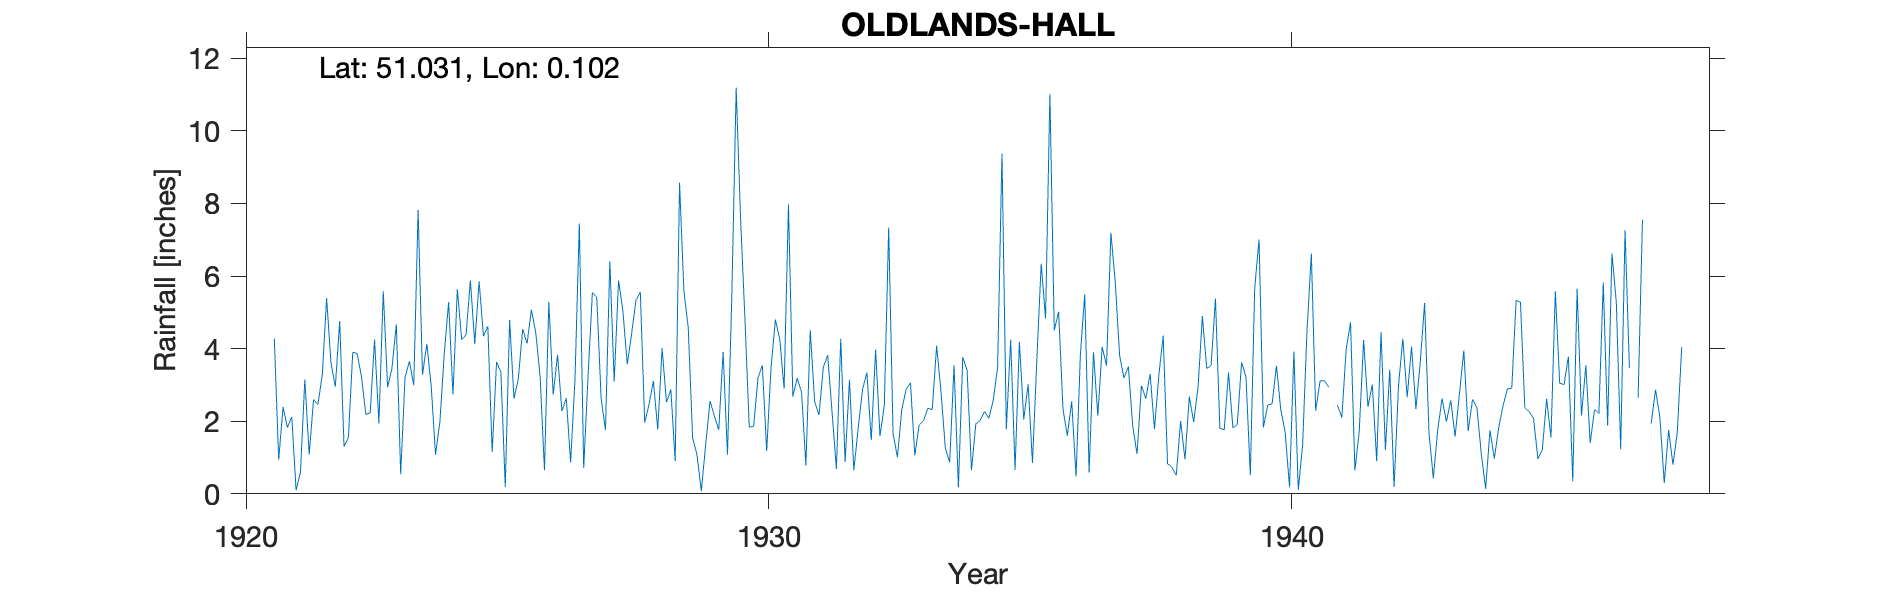

The file beside this chart, header and first rows:
OLDLANDS-HALL, , , , , , , , , , , , , , , , , , , , , , , 
Grid ref, TQ475278, Long, 0.1021, Lat, 51.03, Elevation, 400, ft, , , , , , , , , , , , , , , 
Station no, 516, , , , , , , , , , , , , , , , , , , , , , 
, 1920, 1921, 1922, 1923, 1924, 1925, 1926, 1927, 1928, 1929, 1930, 1931, 1932, 1933, 1934, 1935, 1936, 1937, 1938, 1939, 1940, 1941, 1942
January, , 4.28, 5.39, 1.94, 2.97, 4.34, 4.44, 3.24, 5.56, 1.54, 4.86, 3.19, 3.14, 2.32, 3.54, 1.78, 5.02, 7.19, 4.36, 5.38, 2.45, 3.11, 3.01
February, , 0.94, 3.61, 5.58, 1.08, 4.62, 3.23, 5.55, 1.96, 1.08, 1.84, 2.8, 0.65, 2.88, 0.18, 4.25, 2.34, 5.83, 0.83, 1.81, 2.48, 3.12, 0.9
March, , 2.39, 2.95, 2.94, 1.99, 1.15, 0.65, 5.41, 2.47, 0.08, 1.86, 0.78, 1.81, 3.06, 3.77, 0.66, 1.6, 3.81, 0.73, 1.76, 3.53, 2.94, 4.46
April, , 1.83, 4.76, 3.46, 3.86, 3.63, 5.29, 2.63, 3.11, 1.36, 3.19, 4.51, 2.88, 1.06, 3.4, 4.19, 2.55, 3.19, 0.51, 3.34, 2.31, , 1.21
May, , 2.12, 1.3, 4.67, 5.28, 3.36, 2.73, 1.76, 1.77, 2.56, 3.54, 2.55, 3.34, 1.9, 0.65, 2.05, 0.48, 3.51, 2.01, 1.82, 1.69, 2.44, 3.42
June, , 0.1, 1.56, 0.54, 2.74, 0.18, 3.83, 6.41, 4.01, 2.14, 1.18, 2.17, 1.48, 2.02, 1.93, 3.02, 3.86, 1.88, 0.95, 1.91, 0.18, 2.1, 0.19
July, , 0.6, 3.9, 3.21, 5.64, 4.79, 2.28, 3.09, 2.52, 1.76, 3.49, 3.49, 3.97, 2.36, 2.02, 0.85, 5.5, 1.1, 2.68, 3.62, 3.92, 3.99, 2.98
August, , 3.15, 3.87, 3.65, 4.25, 2.62, 2.64, 5.88, 2.88, 3.91, 4.8, 3.82, 1.59, 2.32, 2.27, 3.7, 0.59, 2.98, 1.98, 3.22, 0.11, 4.73, 4.27
September, , 1.08, 3.23, 2.99, 4.38, 3.18, 0.87, 5.03, 0.9, 1.08, 4.26, 2.26, 2.44, 4.08, 2.08, 6.34, 3.9, 2.62, 2.93, 0.51, 1.34, 0.65, 2.66
October, , 2.6, 2.19, 7.82, 5.88, 4.54, 3.14, 3.57, 8.57, 5.46, 2.9, 0.69, 7.34, 2.83, 2.58, 4.83, 2.15, 3.3, 4.9, 5.66, 4.47, 1.73, 4.06
November, , 2.46, 2.23, 3.28, 4.13, 4.14, 7.45, 4.41, 5.59, 11.19, 7.97, 4.27, 1.66, 1.26, 3.49, 11.01, 4.05, 1.78, 3.45, 7.01, 6.62, 4.24, 2.34
December, , 3.27, 4.25, 4.13, 5.85, 5.07, 0.71, 5.34, 4.57, 7.59, 2.68, 0.88, 1.01, 0.87, 9.38, 4.5, 3.53, 3.26, 3.54, 1.83, 2.29, 2.4, 3.63
Total, , 24.82, 39.24, 44.21, 48.05, 41.62, 37.26, 52.32, 43.91, 39.75, 42.57, 31.41, 31.31, 26.96, 35.29, 47.18, 35.57, 40.45, 28.87, 37.87, 31.39, , 33.13
1941 Apr estimated, , , , , , , , , , , , , , , , , , , , , , , 
1947 Jan Apr estimated, , , , , , , , , , , , , , , , , , , , , , , 
Snow estimates kept, , , , , , , , , , , , , , , , , , , , , , , 
